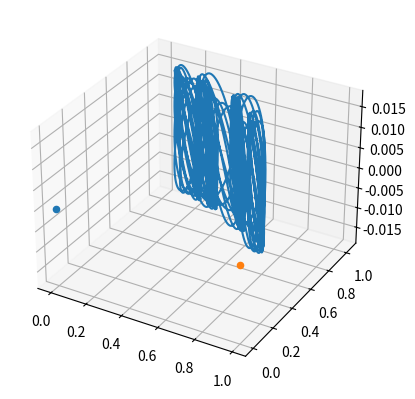

Here is the Python script that generated this plot:
import numpy as np
import matplotlib.pyplot as plt
from scipy.integrate import solve_ivp


def cross(vector1, vector2):
    return np.cross(vector1, vector2)


G = 1e-2
m1 = 1000
m2 = 3

R = 1
R1 = R * m2 / (m1 + m2)
R2 = R * m1 / (m1 + m2)

w = np.array([0, 0, np.sqrt(G * (m1 + m2) / R ** 3)])

r1 = np.array([-R1, 0, 0])
r2 = np.array([R2, 0, 0])

T = 100

r0 = np.array([R / 2 - R1, np.sqrt(3) / 2 * R, 0])
v0 = np.array([0.01, 0.1, 0.05])
state0 = np.concatenate((r0, v0))


def l4(_, state):
    r = state[:3]
    v = state[3:6]

    a_grav1 = -G * m1 / np.linalg.norm(r - r1) ** 3 * (r - r1)
    a_grav2 = -G * m2 / np.linalg.norm(r - r2) ** 3 * (r - r2)
    a_centrifugal = -cross(w, cross(w, r))
    a_coriolis = -2 * cross(w, v)
    acc = a_grav1 + a_grav2 + a_centrifugal + a_coriolis

    return np.concatenate((v, acc))


solution = solve_ivp(l4, [0, T], state0, max_step=0.03)

rx, ry, rz, vx, vy, vz = zip(solution.y)

ax = plt.figure().add_subplot(projection='3d')
ax.scatter(r1[0], r1[1], r1[2])
ax.scatter(r2[0], r2[1], r2[2])
ax.plot(rx[0], ry[0], rz[0])

plt.show()
